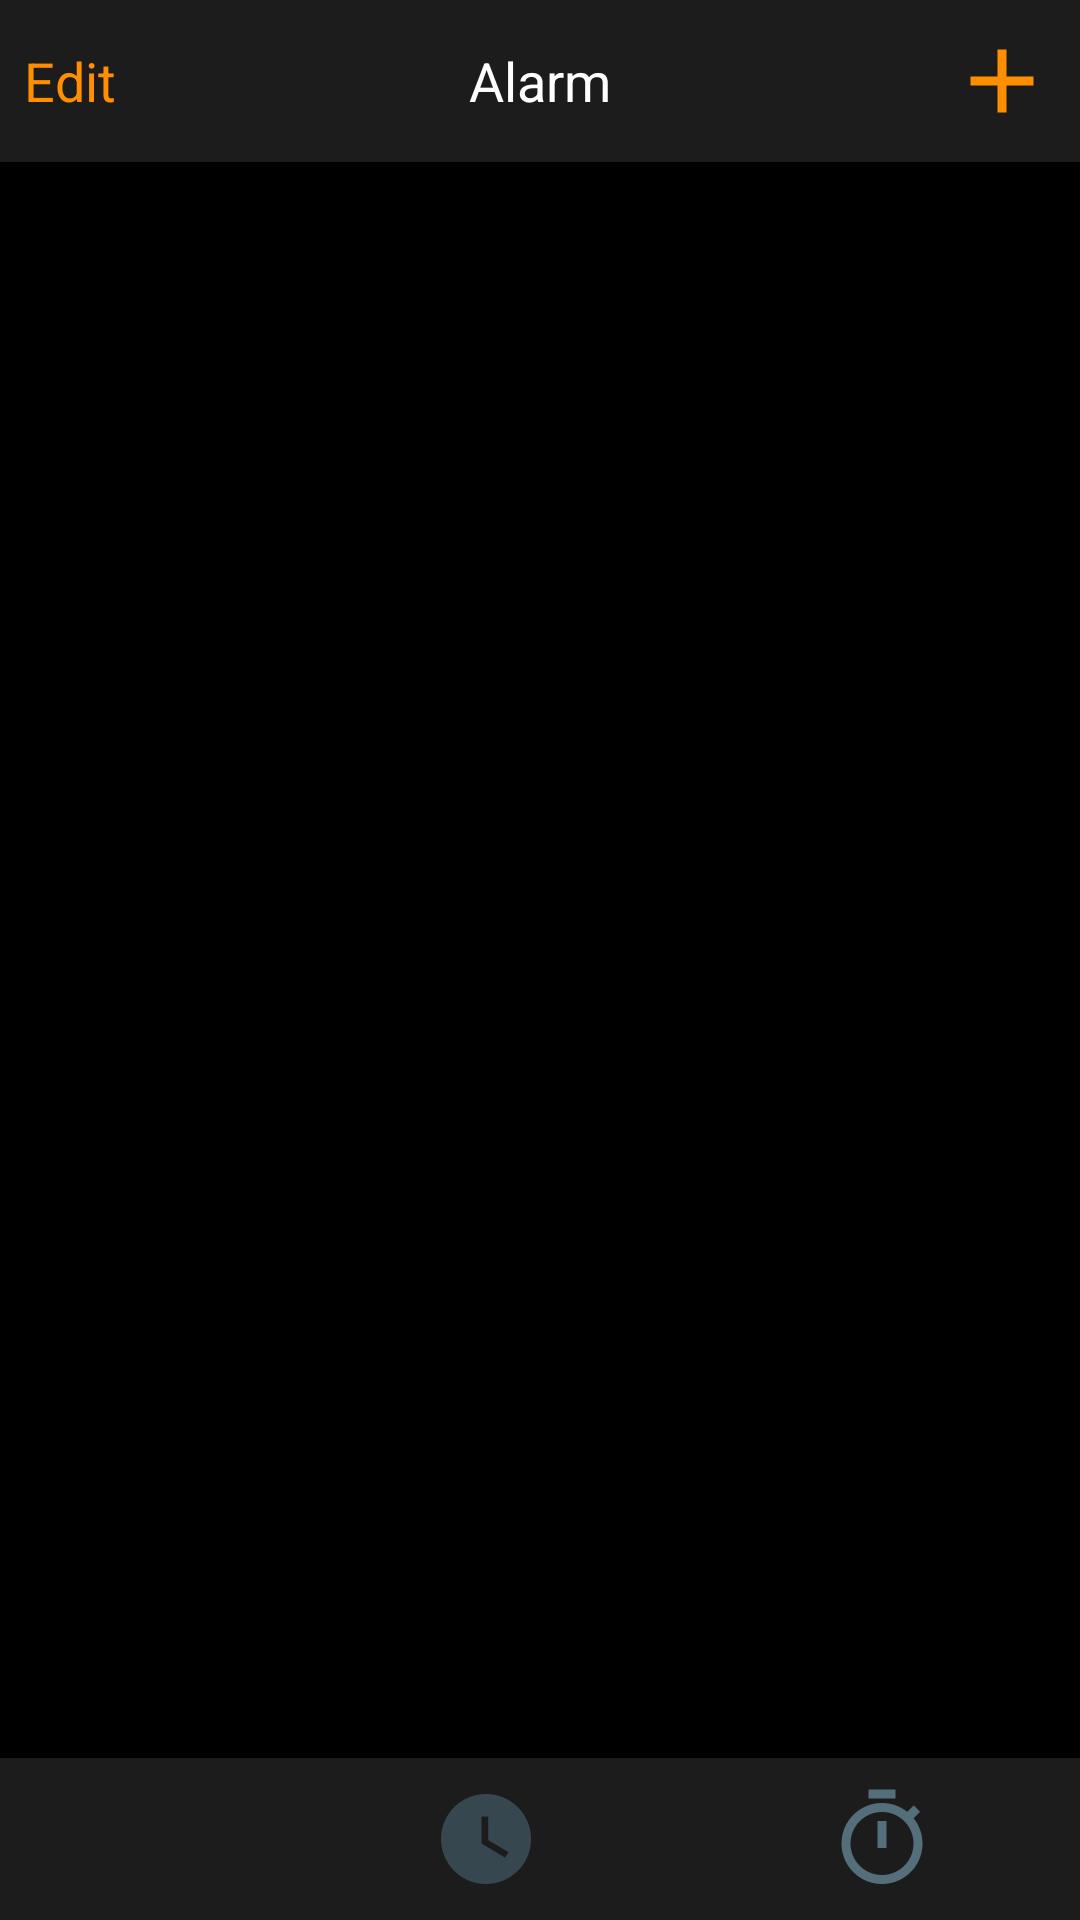

Here is an Android app screen rendered from its layout file. Give the layout XML and the strings, colors and styles it references.
<!-- AndroidManifest.xml: application theme AppTheme -->
<!-- res/layout/activity_main.xml -->
<?xml version="1.0" encoding="utf-8"?>
<RelativeLayout
    xmlns:android="http://schemas.android.com/apk/res/android"
    android:layout_width="match_parent"
    android:background="@color/title"
    android:layout_height="match_parent">

   <RelativeLayout
       android:layout_width="match_parent"
       android:id="@+id/titile"
       android:layout_height="@dimen/dp54">

       <TextView
           android:layout_width="wrap_content"
           android:layout_height="wrap_content"
           android:layout_centerVertical="true"
           android:layout_marginLeft="@dimen/dp8"
           android:text="Edit"
           android:textColor="@color/orange"
           android:textSize="@dimen/sp18" />

       <TextView
           android:layout_width="wrap_content"
           android:text="Alarm"
           android:textColor="@color/white"
           android:textSize="@dimen/sp18"
           android:layout_centerInParent="true"
           android:layout_height="wrap_content"/>

       <ImageView
           android:id="@+id/create_alarm"
           android:layout_width="wrap_content"
           android:layout_height="wrap_content"
           android:layout_alignParentRight="true"
           android:layout_centerVertical="true"
           android:layout_marginRight="@dimen/dp8"
           android:src="@drawable/add" />

   </RelativeLayout>

    <androidx.viewpager.widget.ViewPager
        android:id="@+id/pager"
        android:layout_above="@id/selection"
        android:layout_below="@id/titile"
        android:layout_width="match_parent"
        android:background="@color/black"
        android:layout_height="match_parent">
    </androidx.viewpager.widget.ViewPager>

    <LinearLayout
        android:id="@+id/selection"
        android:orientation="horizontal"
        android:layout_alignParentBottom="true"
        android:layout_width="match_parent"
        android:layout_height="@dimen/dp54">

        <ImageView
            android:layout_weight="1"
            android:layout_gravity="center"
            android:layout_width="wrap_content"
            android:src="@drawable/alarm_onclick"
            android:layout_height="wrap_content"/>

        <ImageView
            android:layout_weight="1"
            android:layout_gravity="center"
            android:layout_width="wrap_content"
            android:src="@drawable/stopwatch_noclick"
            android:layout_height="wrap_content"/>

        <ImageView
            android:layout_weight="1"
            android:layout_gravity="center"
            android:layout_width="wrap_content"
            android:src="@drawable/timer_noclick"
            android:layout_height="wrap_content"/>

    </LinearLayout>


</RelativeLayout>
<!-- resources referenced by this layout -->
<resources>
  <color name="black">#000000</color>
  <color name="orange">#FF8F00</color>
  <color name="title">#1C1C1C</color>
  <color name="white">#FFFFFF</color>
  <dimen name="dp54">54dp</dimen>
  <dimen name="dp8">8dp</dimen>
  <dimen name="sp18">18sp</dimen>
  <!-- drawable add: png bitmap (drawable-hdpi, 179 bytes) -->
  <!-- drawable stopwatch_noclick: png bitmap (drawable-hdpi, 701 bytes) -->
  <!-- drawable timer_noclick: png bitmap (drawable-xxhdpi, 1806 bytes) -->
  <style name="AppTheme" parent="Theme.AppCompat.Light.NoActionBar">
          
          <item name="colorPrimary">@color/colorPrimary</item>
          <item name="colorPrimaryDark">@color/colorPrimaryDark</item>
          <item name="colorAccent">@color/colorAccent</item>
      </style>
  <color name="colorPrimary">#008577</color>
  <color name="colorPrimaryDark">#00574B</color>
  <color name="colorAccent">#1C1C1C</color>
</resources>
